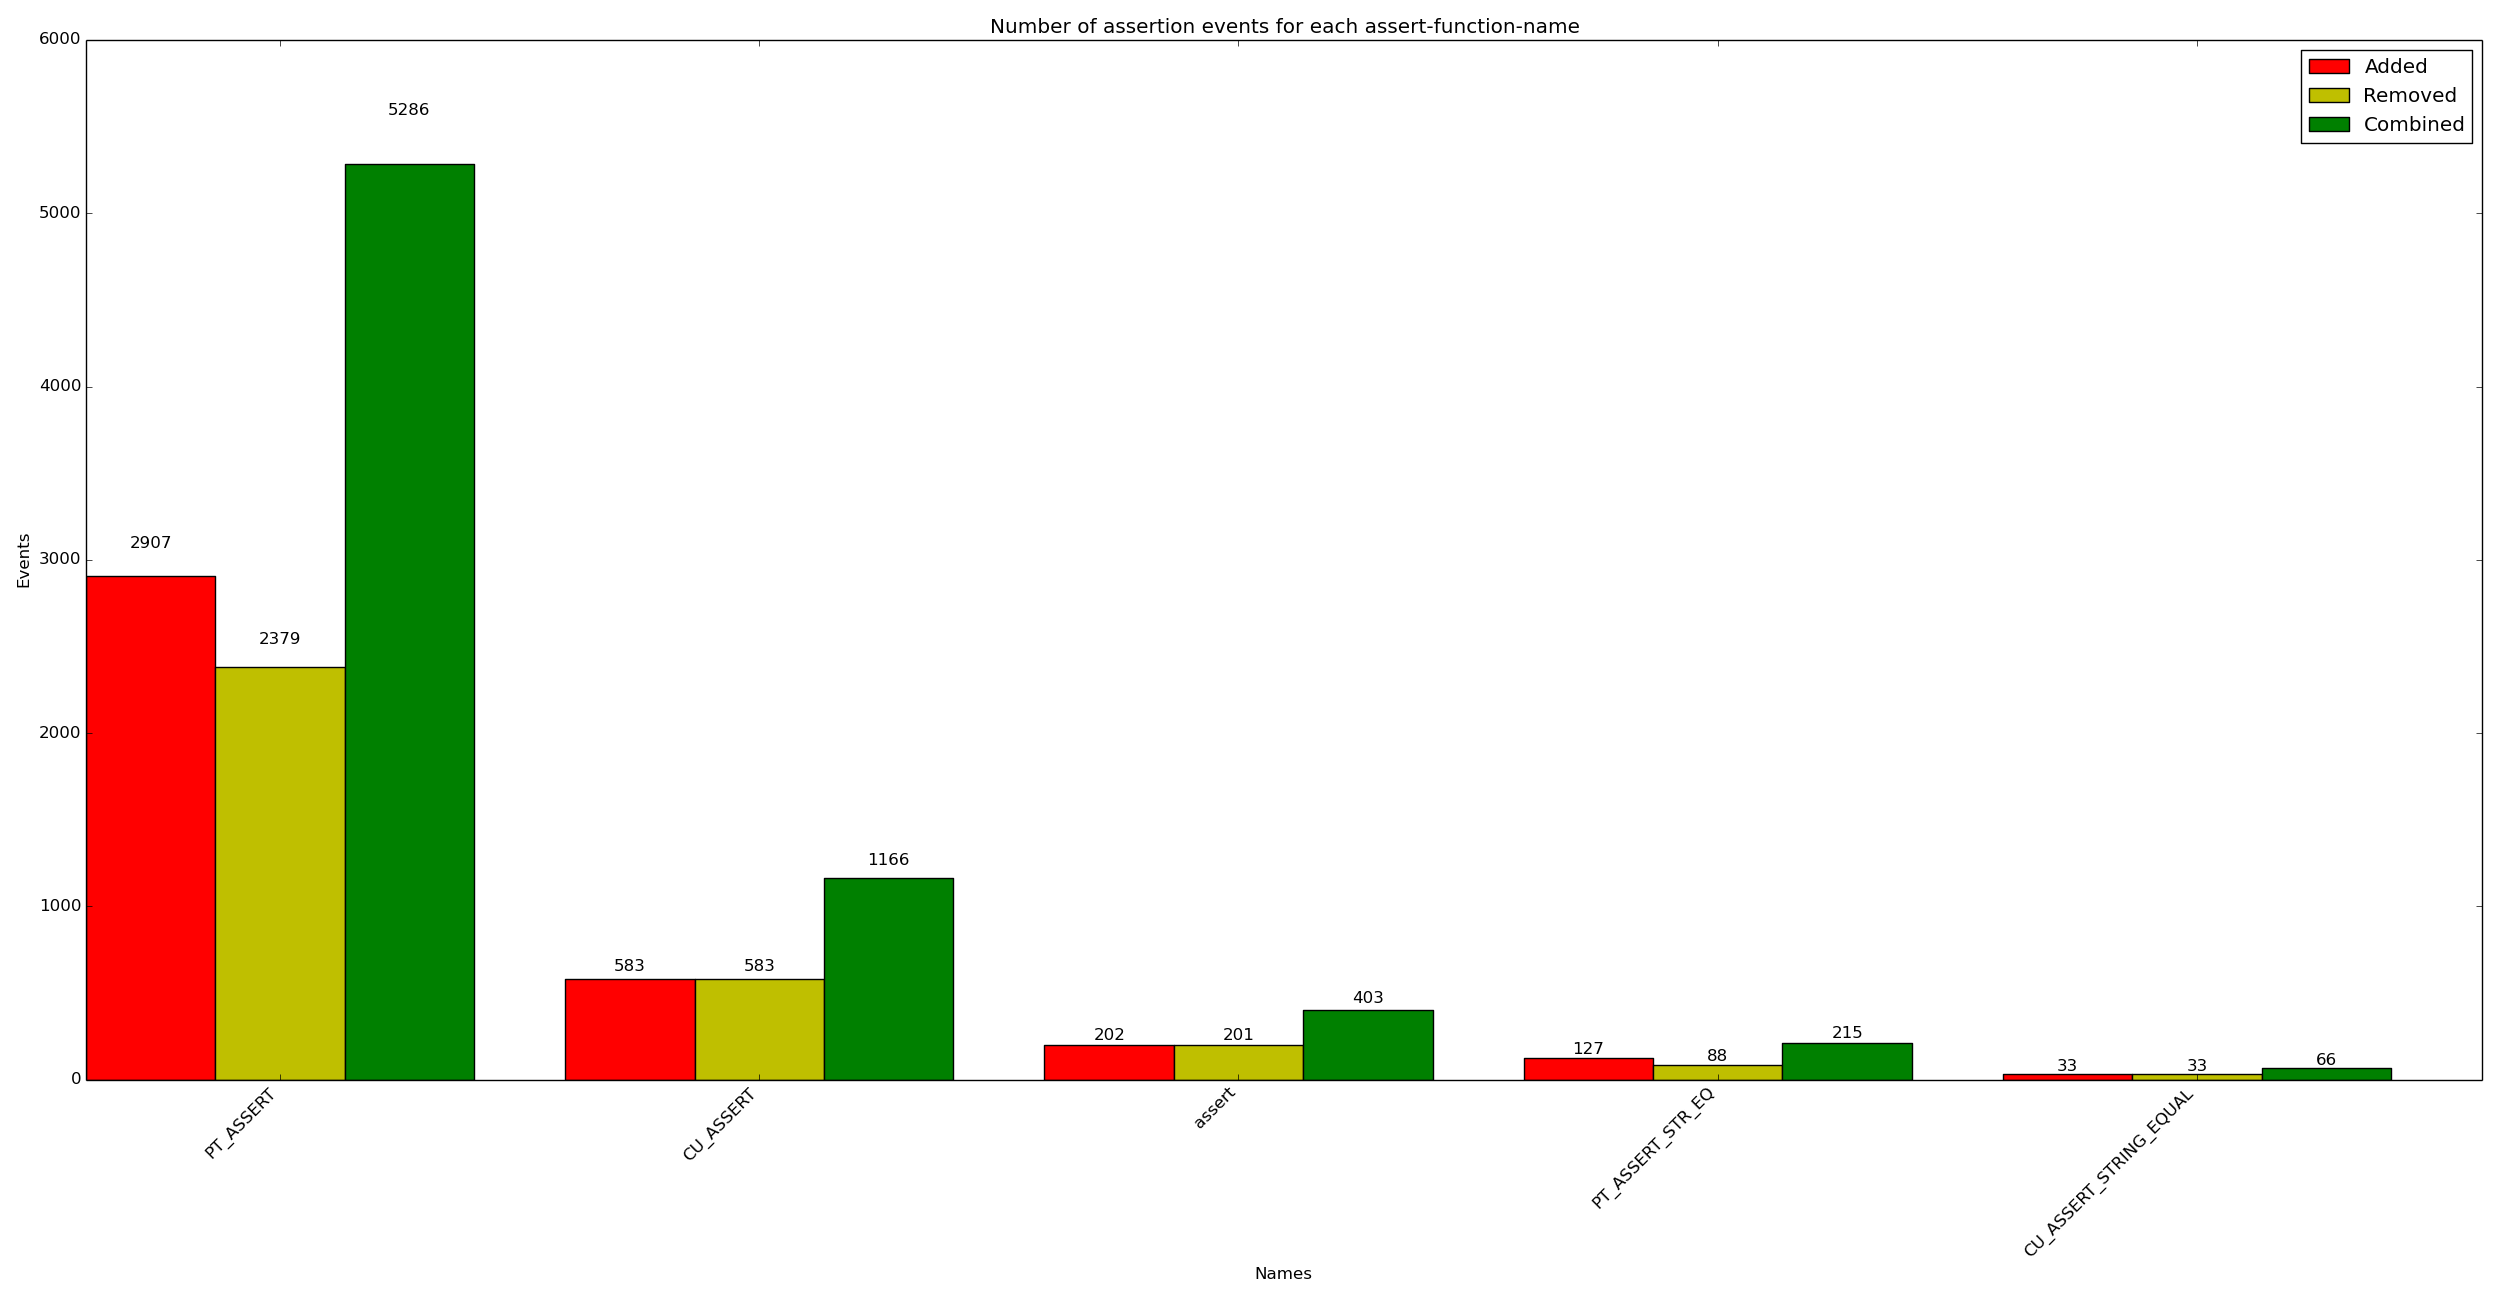

Data behind this chart, as committed beside it:
x_val, y_added, y_removed, y_combined
PT_ASSERT, 2907, 2379, 5286
CU_ASSERT, 583, 583, 1166
assert, 202, 201, 403
PT_ASSERT_STR_EQ, 127, 88, 215
CU_ASSERT_STRING_EQUAL, 33, 33, 66
